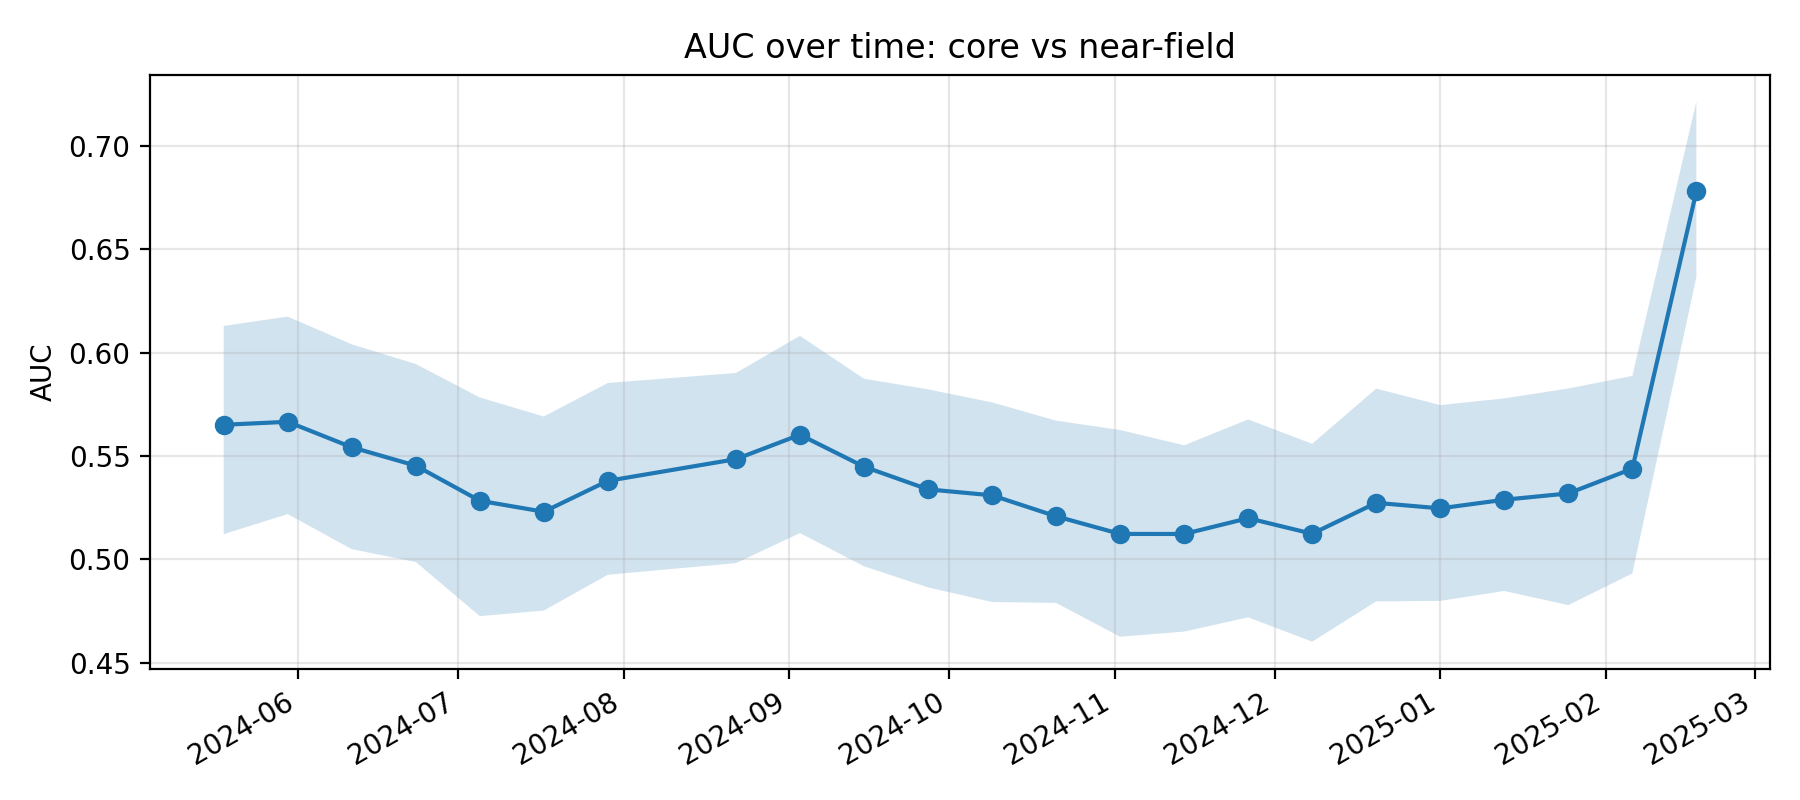

Values plotted in this chart, from the file beside it:
k, epoch_col, epoch_date, auc, auc_ci_lo, auc_ci_hi, perm_p_value, is_near_event_window
11, D20240518, 2024-05-18, 0.5651, 0.5122, 0.6129, , 0
12, D20240530, 2024-05-30, 0.5665, 0.5219, 0.6174, , 0
13, D20240611, 2024-06-11, 0.5542, 0.505, 0.604, , 0
14, D20240623, 2024-06-23, 0.5453, 0.4988, 0.5945, , 0
15, D20240705, 2024-07-05, 0.5284, 0.4726, 0.5783, , 0
16, D20240717, 2024-07-17, 0.5231, 0.4753, 0.5691, , 0
17, D20240729, 2024-07-29, 0.538, 0.4926, 0.5853, , 0
18, D20240822, 2024-08-22, 0.5485, 0.4982, 0.5902, , 0
19, D20240903, 2024-09-03, 0.5603, 0.5127, 0.6081, , 0
20, D20240915, 2024-09-15, 0.5448, 0.4967, 0.5874, , 0
21, D20240927, 2024-09-27, 0.5339, 0.4865, 0.5823, , 0
22, D20241009, 2024-10-09, 0.531, 0.4794, 0.5759, , 0
23, D20241021, 2024-10-21, 0.5209, 0.479, 0.5671, , 0
24, D20241102, 2024-11-02, 0.5123, 0.4626, 0.5626, , 0
25, D20241114, 2024-11-14, 0.5123, 0.4651, 0.5552, , 0
26, D20241126, 2024-11-26, 0.5199, 0.472, 0.5677, , 0
27, D20241208, 2024-12-08, 0.5124, 0.4602, 0.5559, , 0
28, D20241220, 2024-12-20, 0.5274, 0.4797, 0.5826, 0.1095, 1
29, D20250101, 2025-01-01, 0.5247, 0.4799, 0.5746, 0.1244, 1
30, D20250113, 2025-01-13, 0.5289, 0.4848, 0.5779, 0.1343, 1
31, D20250125, 2025-01-25, 0.5319, 0.4779, 0.5826, 0.08955, 1
32, D20250206, 2025-02-06, 0.5439, 0.4932, 0.5887, 0.0796, 1
33, D20250218, 2025-02-18, 0.6779, 0.6365, 0.7213, , 0
